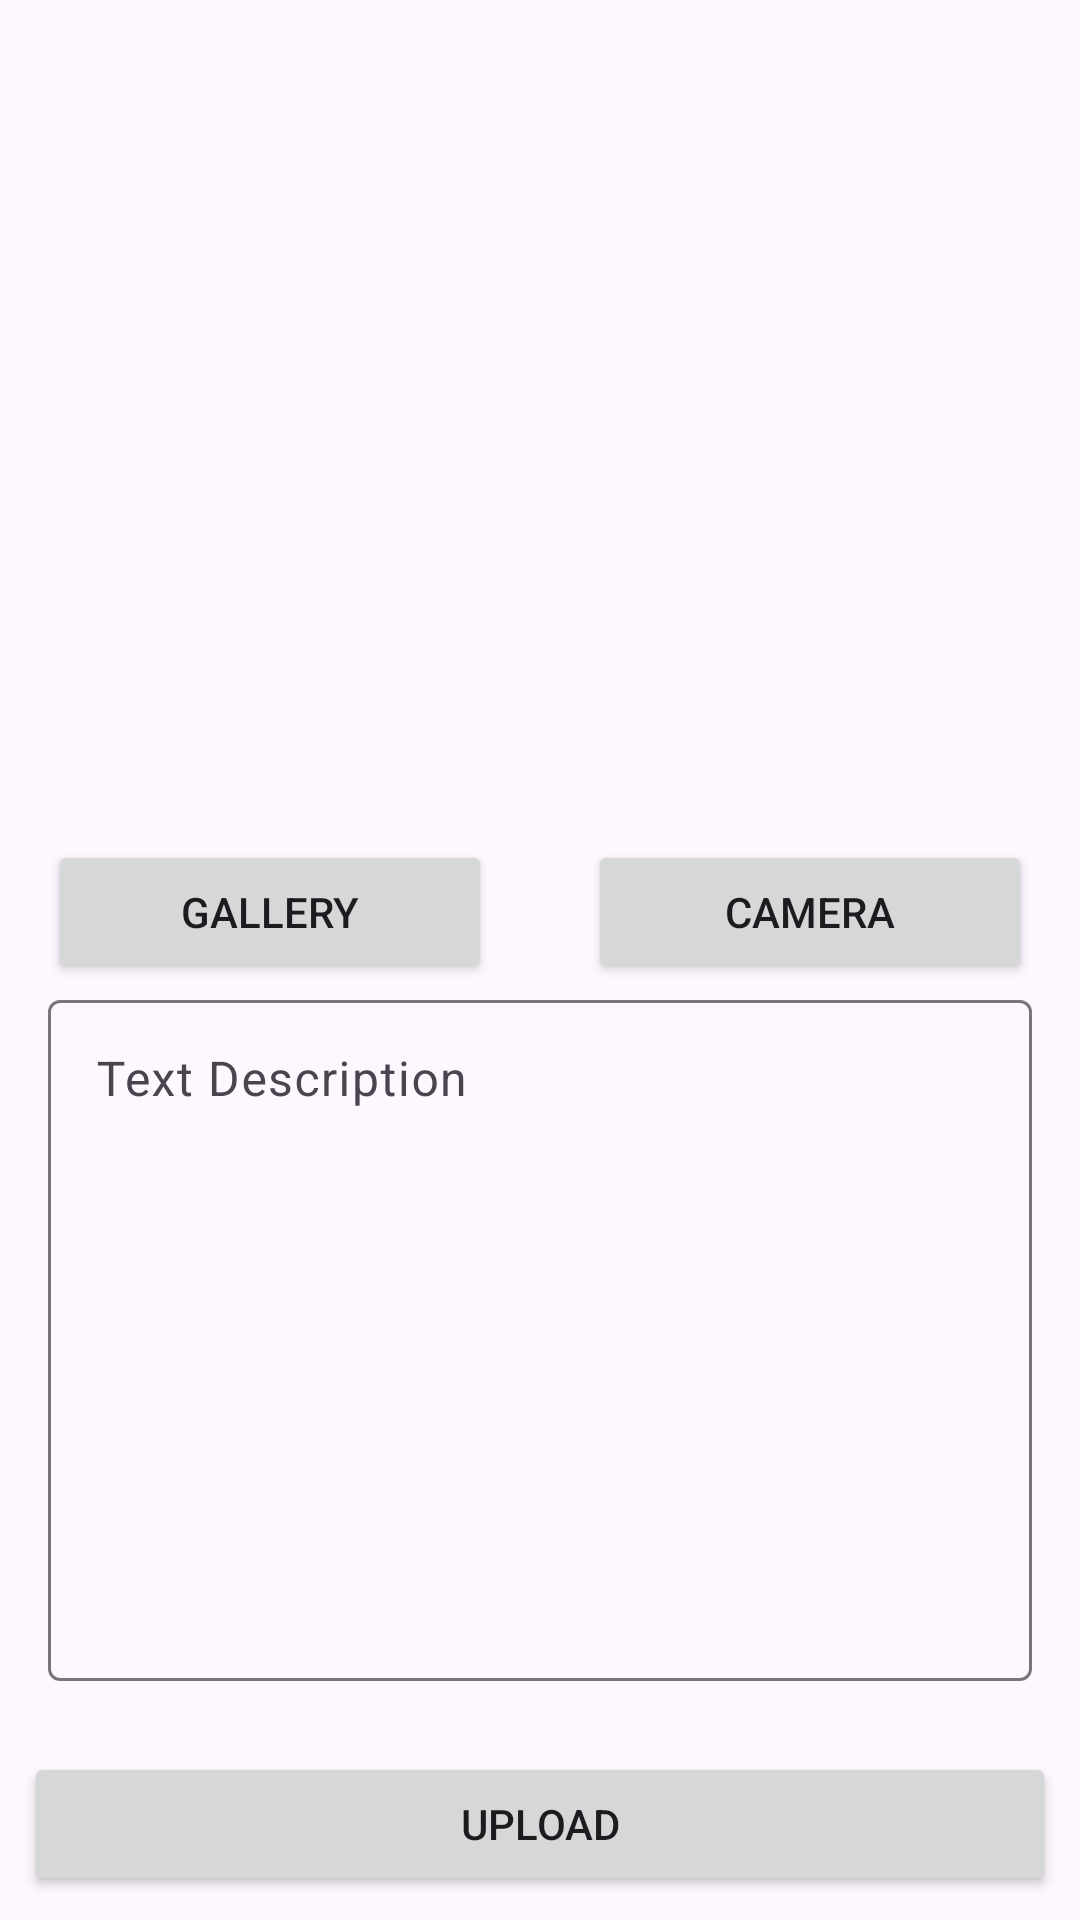

Produce the Android XML layout that renders to this screen, including the resource entries it uses.
<!-- AndroidManifest.xml: application theme Theme.StoryAppDicoding -->
<!-- res/layout/activity_story_upload.xml -->
<?xml version="1.0" encoding="utf-8"?>
<androidx.constraintlayout.widget.ConstraintLayout xmlns:android="http://schemas.android.com/apk/res/android"
    xmlns:app="http://schemas.android.com/apk/res-auto"
    xmlns:tools="http://schemas.android.com/tools"
    android:layout_width="match_parent"
    android:layout_height="match_parent"
    tools:context=".view.story.StoryUploadActivity">

    <com.google.android.material.progressindicator.LinearProgressIndicator
        android:id="@+id/progressIndicator"
        android:layout_width="match_parent"
        android:layout_height="wrap_content"
        android:indeterminate="true"
        android:visibility="gone"
        app:layout_constraintEnd_toEndOf="parent"
        app:layout_constraintStart_toStartOf="parent"
        app:layout_constraintBottom_toBottomOf="parent"
        app:layout_constraintTop_toTopOf="parent" />

    <ImageView
        android:id="@+id/previewImageView"
        android:layout_width="342dp"
        android:layout_height="329dp"
        android:layout_marginTop="72dp"
        app:layout_constraintEnd_toEndOf="parent"
        app:layout_constraintHorizontal_bias="0.492"
        app:layout_constraintStart_toStartOf="parent"
        app:layout_constraintTop_toTopOf="parent"
        app:srcCompat="@drawable/ic_place_holder" />

    <ImageView
        android:id="@+id/ivBackBtn"
        android:layout_width="32dp"
        android:layout_height="32dp"
        android:layout_marginStart="16dp"
        android:layout_marginTop="20dp"
        android:src="@drawable/ic_back_button"
        app:layout_constraintStart_toStartOf="parent"
        app:layout_constraintTop_toTopOf="parent" />

    <Button
        android:id="@+id/cameraButton"
        android:layout_width="0dp"
        android:layout_height="wrap_content"
        android:layout_marginLeft="16dp"
        android:layout_marginTop="16dp"
        android:layout_marginRight="16dp"
        android:text="@string/camera"
        app:layout_constraintBottom_toTopOf="@+id/textInputLayout"
        app:layout_constraintEnd_toEndOf="parent"
        app:layout_constraintStart_toEndOf="@id/galleryButton"
        app:layout_constraintTop_toBottomOf="@+id/previewImageView"
        app:layout_constraintVertical_bias="1.0" />

    <Button
        android:id="@+id/galleryButton"
        android:layout_width="0dp"
        android:layout_height="wrap_content"
        android:layout_marginLeft="16dp"
        android:layout_marginRight="16dp"
        android:elevation="2dp"
        android:scaleType="fitCenter"
        android:text="@string/gallery"
        app:layout_constraintBottom_toTopOf="@+id/textInputLayout"
        app:layout_constraintEnd_toStartOf="@+id/cameraButton"
        app:layout_constraintStart_toStartOf="parent"
        app:layout_constraintTop_toTopOf="@+id/cameraButton"
        app:layout_constraintVertical_bias="0.652" />

    <Button
        android:id="@+id/uploadButton"
        android:layout_width="0dp"
        android:layout_height="wrap_content"
        android:layout_marginStart="8dp"
        android:layout_marginEnd="8dp"
        android:layout_marginBottom="8dp"
        android:text="@string/upload"
        app:layout_constraintBottom_toBottomOf="parent"
        app:layout_constraintEnd_toEndOf="parent"
        app:layout_constraintStart_toStartOf="parent" />

    <com.google.android.material.textfield.TextInputLayout
        android:id="@+id/textInputLayout"
        android:layout_width="0dp"
        android:layout_height="240dp"
        android:layout_margin="16dp"
        android:layout_marginBottom="16dp"
        android:hint="@string/hint"
        app:layout_constraintBottom_toTopOf="@+id/uploadButton"
        app:layout_constraintEnd_toEndOf="parent"
        app:layout_constraintStart_toStartOf="parent">

        <com.google.android.material.textfield.TextInputEditText
            android:id="@+id/inputEditText"
            android:layout_width="match_parent"
            android:layout_height="227dp"
            android:gravity="start|top"
            android:inputType="textMultiLine"
            android:lines="8" />

    </com.google.android.material.textfield.TextInputLayout>
</androidx.constraintlayout.widget.ConstraintLayout>
<!-- resources referenced by this layout -->
<resources>
  <string name="camera">camera</string>
  <string name="gallery">Gallery</string>
  <string name="hint">Text Description</string>
  <string name="upload">Upload</string>
  <style name="Theme.StoryAppDicoding" parent="Base.Theme.StoryAppDicoding" />
  <style name="Base.Theme.StoryAppDicoding" parent="Theme.Material3.DayNight.NoActionBar">
          
          
      </style>
</resources>
